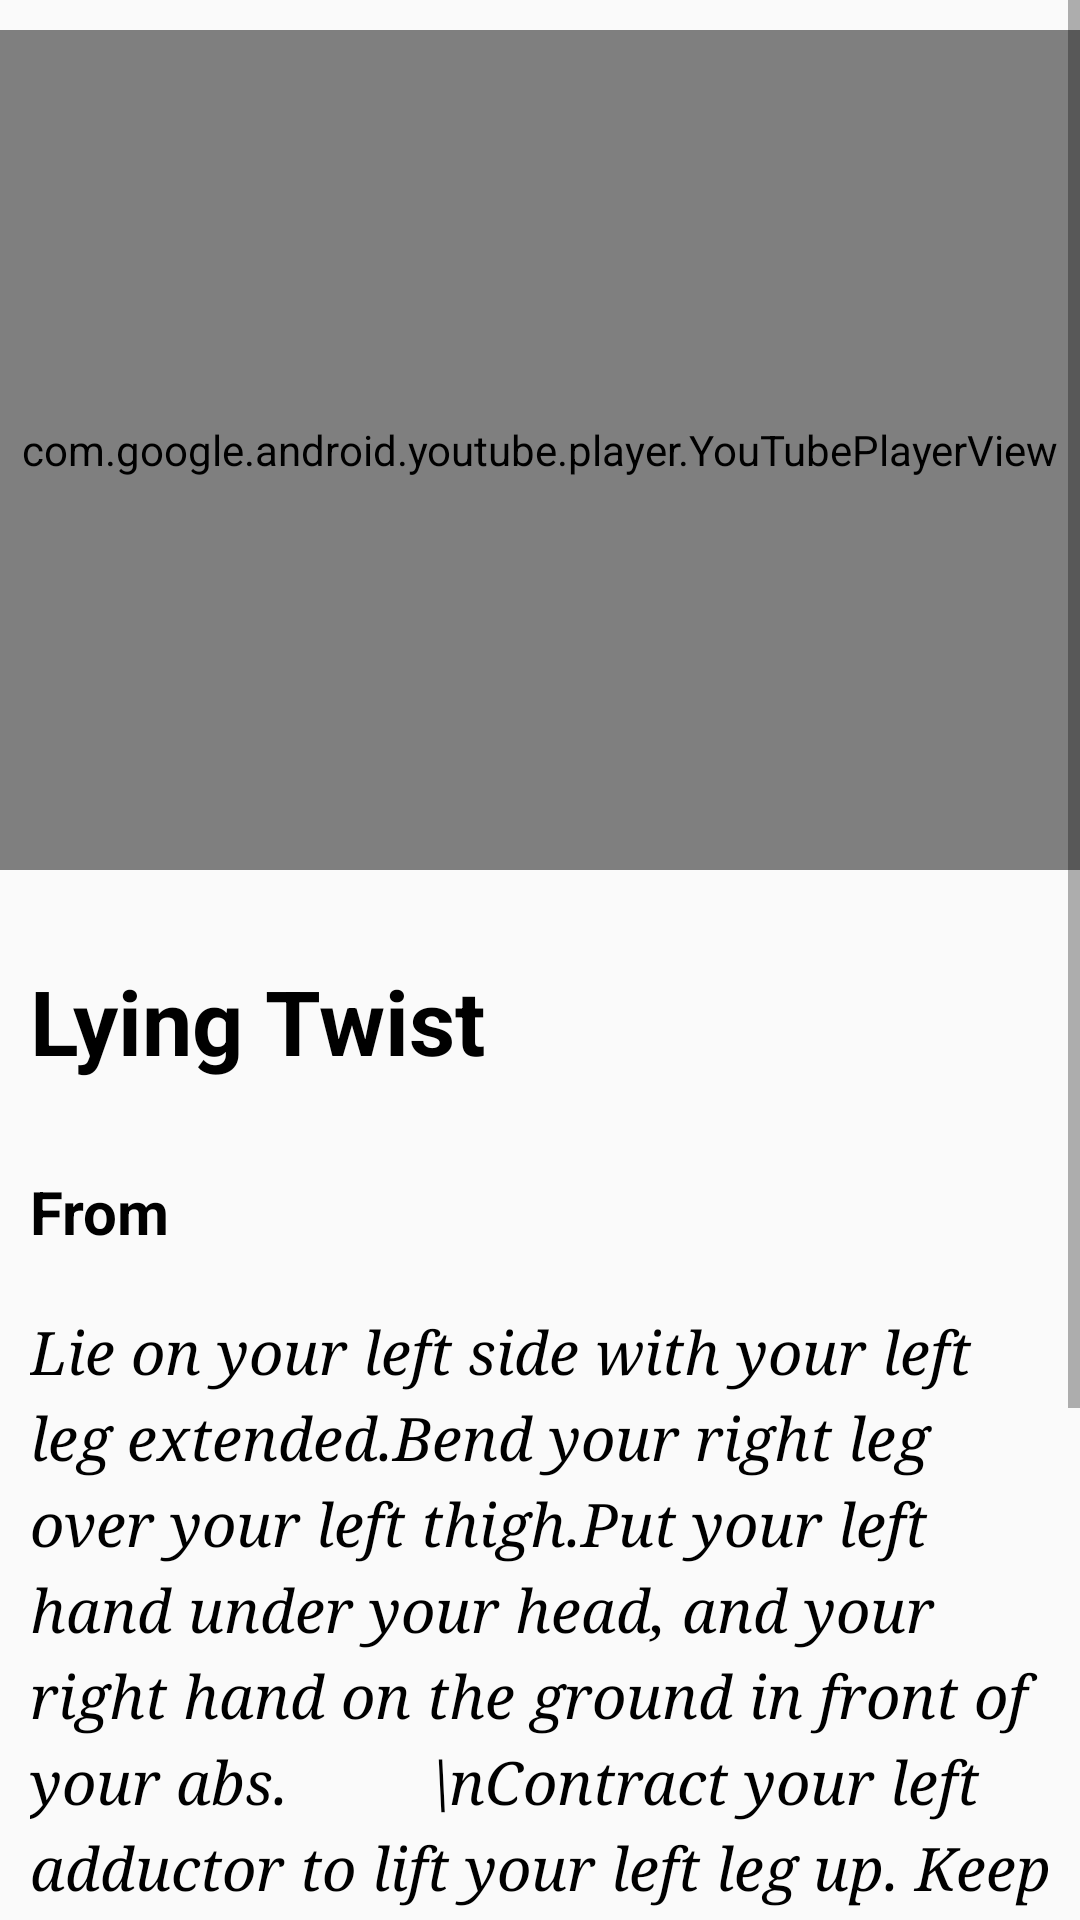

This screen was rendered from an Android layout file. Write that file and the resources it references.
<!-- AndroidManifest.xml: application theme Theme.AppCompat.Light -->
<!-- res/layout/activity_side_lying.xml -->
<?xml version="1.0" encoding="utf-8"?>
<ScrollView xmlns:android="http://schemas.android.com/apk/res/android"
    xmlns:app="http://schemas.android.com/apk/res-auto"
    xmlns:tools="http://schemas.android.com/tools"
    android:layout_width="match_parent"
    android:layout_height="match_parent"
    tools:context=".SideLying">
<RelativeLayout
    android:layout_width="wrap_content"
    android:layout_height="match_parent">
    <com.google.android.youtube.player.YouTubePlayerView
        android:id="@+id/youtubePlayerView"
        android:layout_width="match_parent"
        android:layout_height="280dp"
        android:layout_marginTop="10dp"/>

    <TextView
        android:id="@+id/text1"
        android:layout_width="wrap_content"
        android:layout_height="wrap_content"
        android:text="Lying Twist"
        android:textSize="30dp"
        android:textColor="@color/colorBlack"
        android:layout_marginTop="30dp"
        android:fontFamily="sans-serif"
        android:layout_marginLeft="10dp"
        android:textStyle="bold"
        android:layout_below="@+id/youtubePlayerView"/>

    <TextView
        android:id="@+id/text2"
        android:layout_width="wrap_content"
        android:layout_height="wrap_content"
        android:text="From"
        android:textSize="20dp"
        android:textColor="@color/colorBlack"
        android:fontFamily="sans-serif"
        android:layout_marginLeft="10dp"
        android:layout_marginTop="30dp"
        android:textStyle="bold"
        android:layout_below="@+id/text1"/>

    <TextView
        android:id="@+id/text3"
        android:layout_width="wrap_content"
        android:layout_height="wrap_content"
        android:text="Lie on your left side with your left leg extended.Bend your right leg over your left thigh.Put your left hand under your head, and your right hand on the ground in front of your abs.
        \nContract your left adductor to lift your left leg up. Keep your core tight to prevent pelvic tilt.
        \nDo not touch the left leg to the ground when lowering it."
        android:textSize="20dp"
        android:lineSpacingExtra="5dp"
        android:layout_marginTop="20dp"
        android:layout_marginLeft="10dp"
        android:fontFamily="serif"
        android:textColor="@color/colorBlack"
        android:textStyle="italic"
        android:layout_below="@+id/text2"/>
    <TextView
        android:id="@+id/text4"
        android:layout_width="wrap_content"
        android:layout_height="wrap_content"
        android:text="Breathing"
        android:textSize="20dp"
        android:textColor="@color/colorBlack"
        android:fontFamily="sans-serif"
        android:layout_marginLeft="10dp"
        android:layout_marginTop="30dp"
        android:textStyle="bold"
        android:layout_below="@+id/text3"/>

    <TextView
        android:id="@+id/text5"
        android:layout_width="wrap_content"
        android:layout_height="wrap_content"
        android:text="Breathe out when raising leg, breathe in when lowering it. "
        android:textSize="20dp"
        android:lineSpacingExtra="5dp"
        android:layout_marginTop="20dp"
        android:layout_marginLeft="10dp"
        android:fontFamily="serif"
        android:textColor="@color/colorBlack"
        android:textStyle="italic"
        android:layout_below="@+id/text4"/>
    <TextView
        android:layout_below="@+id/text5"
        android:layout_width="wrap_content"
        android:layout_height="wrap_content" />

</RelativeLayout>
</ScrollView>
<!-- resources referenced by this layout -->
<resources>
  <color name="colorBlack">#000000</color>
</resources>
